Photos from the image-classification dataset "split" in the GitHub repository Jeyaditya/1000406_Jeyaditya_AIY2_Machine_learning_Fall_detector_FA2. Its 5 classes are: fall, normal, sitting, standing, walking.

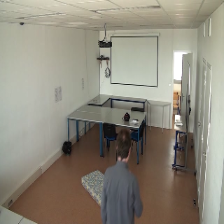
Label: normal

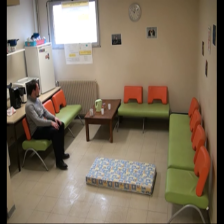
Label: sitting

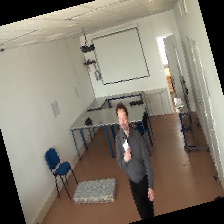
Label: walking

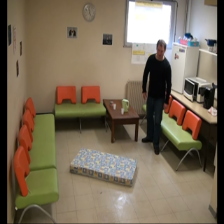
Label: standing

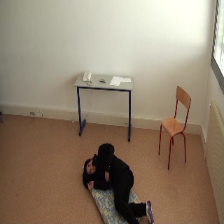
Label: fall

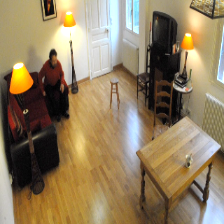
Label: normal
